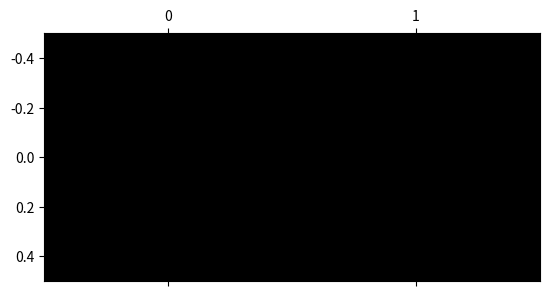

This figure's Python source:
import random
from matplotlib import pyplot as plt

class Person:
	people = []

	def __init__(self,x,y,alive):
		self.x = x
		self.y = y
		self.alive = alive
		Person.people.append(self)
		return
	
	def kill(self,t):
		self.alive[t] = False
		return
	
	def resurrect(self,t):
		self.alive[t] = True
		return

	def neighbours(self):
		a = []
		people = Person.people
		a += [z for z in people if z.x == self.x and z.y == self.y+1]
		a += [z for z in people if z.x == self.x and z.y == self.y-1]
		a += [z for z in people if z.x == self.x-1 and z.y == self.y]
		a += [z for z in people if z.x == self.x-1 and z.y == self.y+1]
		a += [z for z in people if z.x == self.x-1 and z.y == self.y-1]
		a += [z for z in people if z.x == self.x+1 and z.y == self.y-1]
		a += [z for z in people if z.x == self.x+1 and z.y == self.y+1]
		a += [z for z in people if z.x == self.x+1 and z.y == self.y]
		return a

	def alive_neighbours(self,t):
		a = [z for z in self.neighbours() if z.alive[t]]
		return a

class Game:
	def __init__(self, n, m, t):
		self.n = n
		self.m = m
		self.t = t
		return
	
	def setup(self):
		for i in range(self.n):
			for j in range(self.m):
				a = [False]*self.t
				a[0] = random.choice([True, False])
				Person(i,j,a)
		return

	def stage(self, t):
		for person in Person.people:
			if person.alive[t-1]:
				if len(person.alive_neighbours(t-1))<2:
					person.kill(t)
				if len(person.alive_neighbours(t-1)) in [2,3]:
					person.resurrect(t)
				if len(person.alive_neighbours(t-1))>3:
					person.kill(t)
			else:
				if len(person.alive_neighbours(t-1))==3:
					person.resurrect(t)
		return

	def play(self):
		self.setup()
		for i in range(1,self.t):
			self.stage(i)
		return

	def results(self):
		people = Person.people
		a = [[z.x, z.y, z.alive] for z in people]
		print(a)
		return a

#################################

a = Game(5,5,3)
a.play()
a.results()

# plot
b = [[2,2]]
plt.spy(b)
plt.show()
